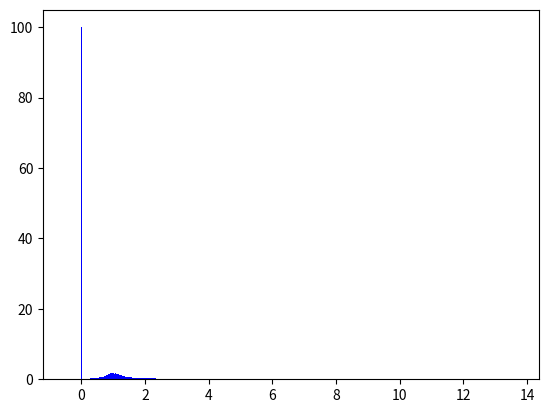

This chart was generated by the following Python code:
# -*- coding: utf-8 -*-
"""TLC.ipynb

Automatically generated by Colaboratory.

Original file is located at
    https://colab.research.google.com/<link-removed>
"""

import numpy as np
import matplotlib.pyplot as plt

def Exponential(l, N):

    uniform_array = []
    for i in range(N):
        uniform_array.append(np.random.uniform(0, 1))
    
    logs = np.log(uniform_array)
    exp_simulated = [log * (-1) for log in logs] 


    return exp_simulated



def TLC(n, N, p):

  R_V = [0] * N
  S = [0] * N
  S_bar = [0] * N
  l = 1
  for i in range(n):
    R_V = Exponential(1, N)
    for j in range(N):
      S[j] += R_V[j]
      if i > 0:
        S_bar[j] = S[j]/i
    plt.hist(S_bar, 100, density = True, 
              histtype ='bar',
              color = 'blue',
              label = 'hist')
    plt.pause(0.5)

def main():
    
    TLC(20, 10000, 0.3)
if __name__ == "__main__":
    main()